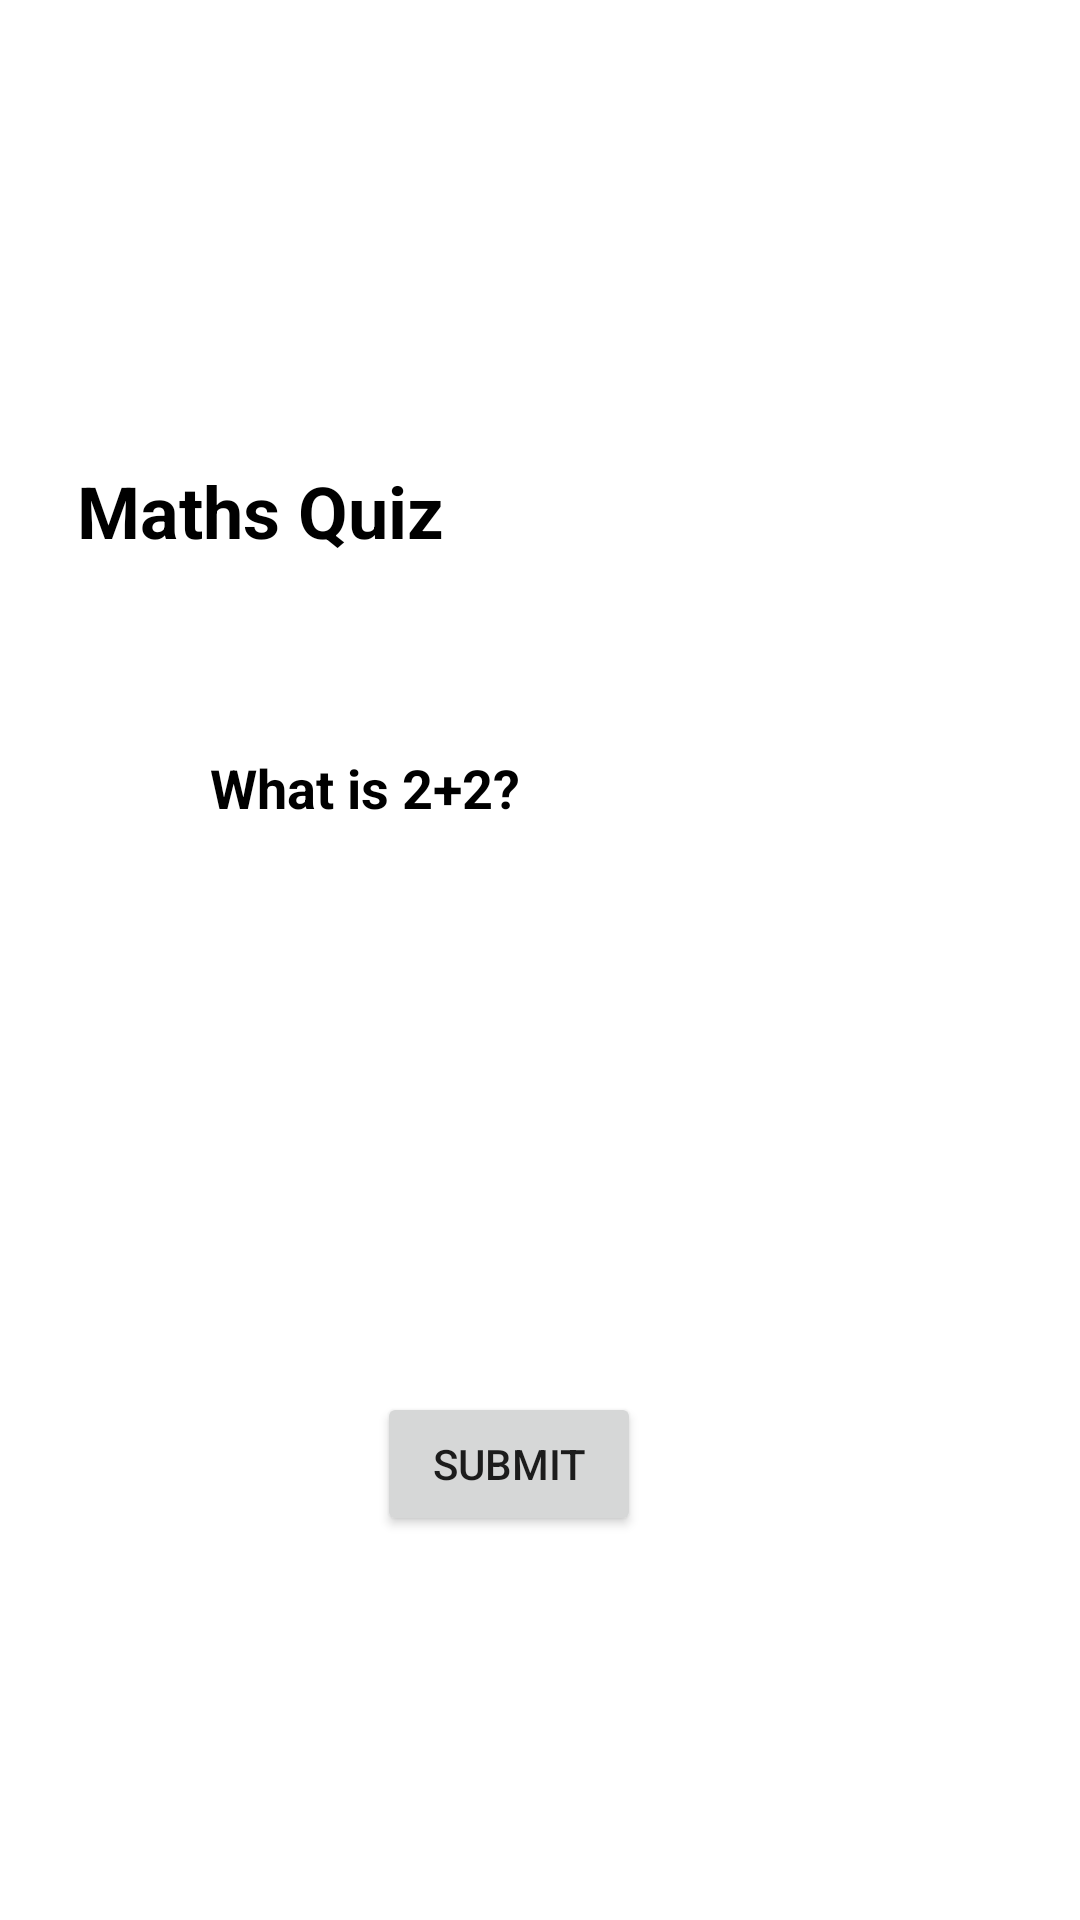

Layout XML and referenced resources for this Android screen:
<!-- AndroidManifest.xml: application theme Theme.QuizAppTask -->
<!-- res/layout/activity_main2.xml -->
<?xml version="1.0" encoding="utf-8"?>
<androidx.constraintlayout.widget.ConstraintLayout xmlns:android="http://schemas.android.com/apk/res/android"
    xmlns:app="http://schemas.android.com/apk/res-auto"
    xmlns:tools="http://schemas.android.com/tools"
    android:layout_width="match_parent"
    android:layout_height="match_parent"
    tools:context=".MainActivity2">

    <androidx.constraintlayout.widget.ConstraintLayout
        android:layout_width="match_parent"
        android:layout_height="match_parent"
        android:background="#FFFFFF"
        tools:context=".MainActivity2">

        <TextView
            android:id="@+id/textView2"
            android:layout_width="wrap_content"
            android:layout_height="wrap_content"
            android:layout_marginStart="39dp"
            android:layout_marginLeft="39dp"
            android:layout_marginTop="96dp"
            android:layout_marginBottom="616dp"
            android:text="1/5"
            android:textColor="#000000"
            android:textStyle="bold"
            app:layout_constraintBottom_toBottomOf="parent"
            app:layout_constraintEnd_toStartOf="@+id/progressBar4"
            app:layout_constraintStart_toStartOf="parent"
            app:layout_constraintTop_toTopOf="parent" />

        <TextView
            android:id="@+id/textView3"
            android:layout_width="wrap_content"
            android:layout_height="wrap_content"
            android:layout_marginStart="10dp"
            android:layout_marginLeft="10dp"
            android:layout_marginEnd="139dp"
            android:layout_marginRight="139dp"
            android:layout_marginBottom="300dp"
            android:text="Maths Quiz"
            android:textColor="#000000"
            android:textSize="24sp"
            android:textStyle="bold"
            app:layout_constraintBottom_toBottomOf="parent"
            app:layout_constraintEnd_toEndOf="parent"
            app:layout_constraintHorizontal_bias="0.178"
            app:layout_constraintStart_toStartOf="parent"
            app:layout_constraintTop_toTopOf="parent" />

        <EditText
            android:id="@+id/editTextTextMultiLine"
            android:layout_width="wrap_content"
            android:layout_height="wrap_content"
            android:layout_marginStart="100dp"
            android:layout_marginLeft="100dp"
            android:layout_marginTop="64dp"
            android:layout_marginEnd="80dp"
            android:layout_marginRight="80dp"
            android:background="#FFFFFF"
            android:ems="10"
            android:gravity="start|top"
            android:inputType="textMultiLine"
            android:singleLine="false"
            android:text="What is 2+2?"
            android:textColor="#000000"
            android:textStyle="bold"
            android:visibility="visible"
            app:layout_constraintEnd_toEndOf="parent"
            app:layout_constraintHorizontal_bias="1.0"
            app:layout_constraintStart_toStartOf="parent"
            app:layout_constraintTop_toBottomOf="@+id/textView3"
            tools:visibility="visible" />

        <Button
            android:id="@+id/button2"
            android:layout_width="wrap_content"
            android:layout_height="wrap_content"
            android:layout_marginStart="148dp"
            android:layout_marginLeft="148dp"
            android:layout_marginEnd="169dp"
            android:layout_marginRight="169dp"
            android:layout_marginBottom="128dp"
            android:text="Submit"
            app:layout_constraintBottom_toBottomOf="parent"
            app:layout_constraintEnd_toEndOf="parent"
            app:layout_constraintStart_toStartOf="parent" />

        <RadioGroup
            android:id="@+id/RadioGroup"
            android:layout_width="156dp"
            android:layout_height="139dp"
            android:layout_marginStart="132dp"
            android:layout_marginLeft="132dp"
            android:layout_marginTop="57dp"
            android:layout_marginEnd="50dp"
            android:layout_marginRight="50dp"
            android:layout_marginBottom="60dp"
            app:layout_constraintBottom_toTopOf="@+id/button2"
            app:layout_constraintEnd_toEndOf="parent"
            app:layout_constraintStart_toStartOf="parent"
            app:layout_constraintTop_toBottomOf="@+id/editTextTextMultiLine" />

        <TextView
            android:id="@+id/textView6"
            android:layout_width="wrap_content"
            android:layout_height="wrap_content"
            android:layout_marginStart="147dp"
            android:layout_marginLeft="147dp"
            android:layout_marginTop="15dp"
            android:layout_marginEnd="150dp"
            android:layout_marginRight="150dp"
            android:textColor="#000000"
            android:textStyle="bold"
            app:layout_constraintEnd_toEndOf="parent"
            app:layout_constraintStart_toStartOf="parent"
            app:layout_constraintTop_toTopOf="parent" />

        <ProgressBar
            android:id="@+id/progressBar4"
            style="?android:attr/progressBarStyleHorizontal"
            android:layout_width="212dp"
            android:layout_height="23dp"
            android:layout_marginStart="10dp"
            android:layout_marginLeft="10dp"
            android:layout_marginTop="96dp"
            android:layout_marginEnd="60dp"
            android:layout_marginRight="60dp"
            android:layout_marginBottom="616dp"
            android:progressTint="@color/purple_500"
            app:layout_constraintBottom_toBottomOf="parent"
            app:layout_constraintEnd_toEndOf="parent"
            app:layout_constraintStart_toEndOf="@+id/textView2"
            app:layout_constraintTop_toTopOf="parent" />

    </androidx.constraintlayout.widget.ConstraintLayout>
</androidx.constraintlayout.widget.ConstraintLayout>
<!-- resources referenced by this layout -->
<resources>
  <style name="Theme.QuizAppTask" parent="Theme.MaterialComponents.DayNight.DarkActionBar">
          
          <item name="colorPrimary">@color/purple_500</item>
          <item name="colorPrimaryVariant">@color/purple_700</item>
          <item name="colorOnPrimary">@color/white</item>
          
          <item name="colorSecondary">@color/teal_200</item>
          <item name="colorSecondaryVariant">@color/teal_700</item>
          <item name="colorOnSecondary">@color/black</item>
          
          <item name="android:statusBarColor" tools:targetApi="21">?attr/colorPrimaryVariant</item>
          
      </style>
  <!-- not gathered from this repository: default colours our renderer supplied (Android Studio template values) -->
  <color name="purple_500">#FF6200EE</color>
  <color name="purple_700">#FF3700B3</color>
  <color name="teal_200">#FF03DAC5</color>
  <color name="teal_700">#FF018786</color>
  <color name="black">#FF000000</color>
  <color name="white">#FFFFFFFF</color>
</resources>
